Image classification data set "dataset" (CamisaoLucas/classification_model on GitHub). Class labels (4): bioclastic grainstone, mudstone, oolite, wackestone.

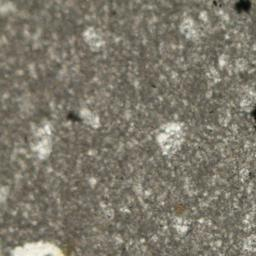
Label: mudstone

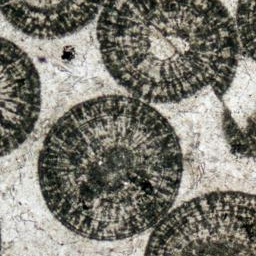
Label: oolite

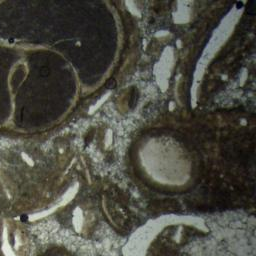
Label: wackestone

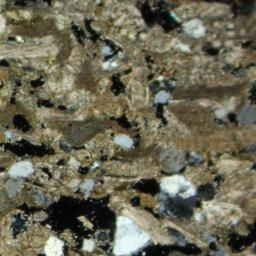
Label: bioclastic grainstone

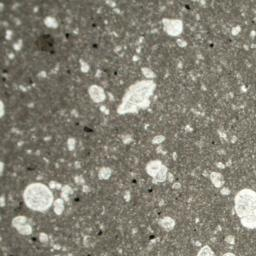
Label: mudstone

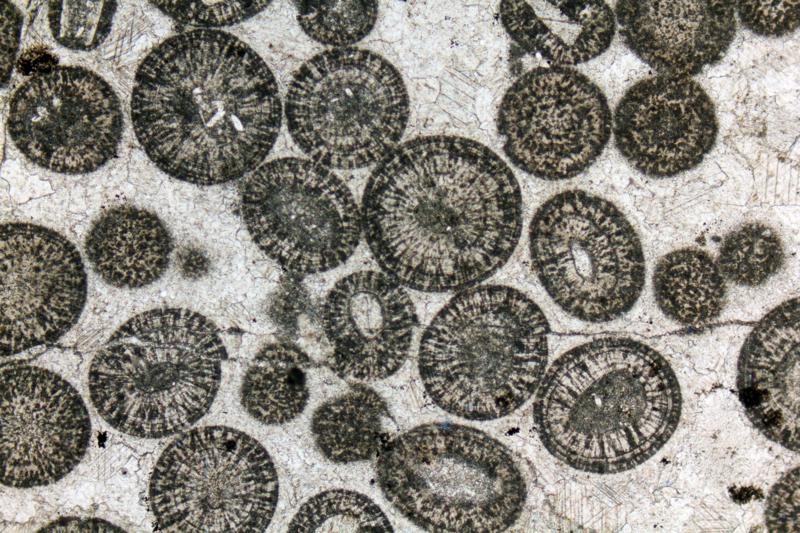
Label: oolite
